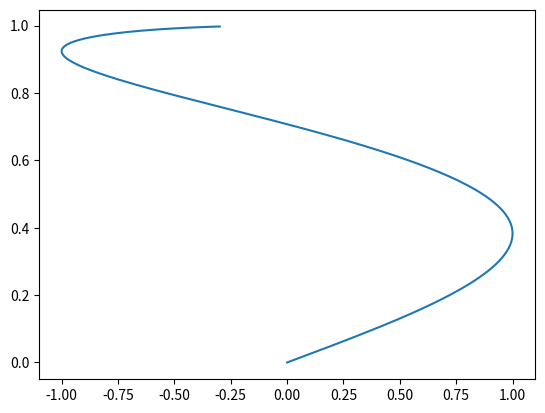

The matplotlib source for this figure:
import numpy as np
import random
"""
Lissajous curves are defined by trigonometric functions parameterized in time. 
See https://en.wikipedia.org/wiki/Lissajous_curve

"""
class TwoDLissajous(object):
    """
    The standard Lissajous on the XY curve as defined by https://en.wikipedia.org/wiki/Lissajous_curve
    This is planar in the XY plane at a fixed height. 
    """
    def __init__(self, A=1, B=1, a=1, b=1, delta=0, height=0, yaw_bool=False, dt=0.01, seed=2024, fixed_seed = False, env_diff_seed=True):
        """
        This is the constructor for the Trajectory object. A fresh trajectory
        object will be constructed before each mission.

        Inputs:
            A := amplitude on the X axis
            B := amplitude on the Y axis
            a := frequency on the X axis
            b := frequency on the Y axis
            delta := phase offset between the x and y parameterization
            height := the z height that the lissajous occurs at
            yaw_bool := determines whether the vehicle should yaw
        """

        self.A, self.B = A, B
        self.a, self.b = a, b 
        self.delta = delta
        self.height = height

        self.yaw_bool = yaw_bool

        self.seed = seed
        self.fixed_seed = fixed_seed
        self.env_diff_seed = env_diff_seed
        self.reset_count = 0

        self.dt = dt
        self.future_buffer = np.zeros((10,3))
        self.fill_buffer(t=0)

    def gen_coefficients(self):
        # self.A = np.random.uniform(-2, 2)
        # self.B = np.random.uniform(-2, 2)
        self.A = 1
        self.B = 1
        self.a = np.random.uniform(0.5, 2)
        self.b = np.random.uniform(0.5, 2)
        self.delta = np.random.uniform(0, np.pi)

    def reset(self):
        """
        Reset the trajectory to the initial conditions and randomize the parameters
        """
        if self.fixed_seed:
            np.random.seed(self.seed)
        elif self.env_diff_seed and self.reset_count > 0:
            np.random.seed(random.randint(0, 1000000))
            
        self.reset_count += 1
        self.gen_coefficients()

        self.fill_buffer(t=0)
    

    def update(self, t):
        """
        Given the present time, return the desired flat output and derivatives.1

        Inputs
            t, time, s
        Outputs
            flat_output, a dict describing the present desired flat outputs with keys
                x,        position, m
                x_dot,    velocity, m/s
                x_ddot,   acceleration, m/s**2
                x_dddot,  jerk, m/s**3
                x_ddddot, snap, m/s**4
                yaw,      yaw angle, rad
                yaw_dot,  yaw rate, rad/s
        """
        
        current_ref = self.update_once(t=t)
        self.fill_buffer(t=t)


        flat_output = { 'x': current_ref['x'], 'x_dot': current_ref['x_dot'], 'x_ddot': current_ref['x_ddot'], 'x_dddot': current_ref['x_dddot'], 'x_ddddot': current_ref['x_ddddot'],
                        'yaw': current_ref['yaw'], 'yaw_dot': current_ref['yaw_dot'], 'yaw_ddot': current_ref['yaw_ddot'], 'future_pos': self.future_buffer}
    
        return flat_output
    
    def update_once(self, t=0):
        x        = np.array([self.A*np.sin(self.a*t + self.delta),
                             self.B*np.sin(self.b*t),
                             self.height])
        x_dot    = np.array([self.a*self.A*np.cos(self.a*t + self.delta),
                             self.b*self.B*np.cos(self.b*t),
                             0])
        x_ddot   = np.array([-(self.a)**2*self.A*np.sin(self.a*t + self.delta),
                             -(self.b)**2*self.B*np.sin(self.b*t),
                             0])
        x_dddot  = np.array([-(self.a)**3*self.A*np.cos(self.a*t + self.delta),
                             -(self.b)**3*self.B*np.cos(self.b*t),
                             0])
        x_ddddot = np.array([(self.a)**4*self.A*np.sin(self.a*t + self.delta),
                             (self.b)**4*self.B*np.sin(self.b*t),
                             0])

        if self.yaw_bool:
            yaw = np.pi/4*np.sin(np.pi*t)
            yaw_dot = np.pi*np.pi/4*np.cos(np.pi*t)
            yaw_ddot = np.pi*np.pi*np.pi/4*np.cos(np.pi*t)
        else:
            yaw = 0
            yaw_dot = 0
            yaw_ddot = 0
        
        flat_output = { 'x':x, 'x_dot':x_dot, 'x_ddot':x_ddot, 'x_dddot':x_dddot, 'x_ddddot':x_ddddot,
                        'yaw':yaw, 'yaw_dot':yaw_dot, 'yaw_ddot':yaw_ddot}
        return flat_output


    def fill_buffer(self, t=0):
        """
        This function fills the buffer with future desired states. 
        """
        for i in range(10):
            self.future_buffer[i] = self.update_once(t + i*self.dt)['x']

if __name__ == "__main__":
    traj = TwoDLissajous(A=1, B=1, a = 2, b=0.5, delta=0, height=1, yaw_bool=False, dt=0.01)
    # traj.reset()
    pos = []
    for i in range(300):
        pos.append(traj.update(i*0.01)['x'])
    
    import matplotlib.pyplot as plt
    pos = np.array(pos)
    plt.plot(pos[:,0], pos[:,1])
    plt.savefig('lissajous.png')
